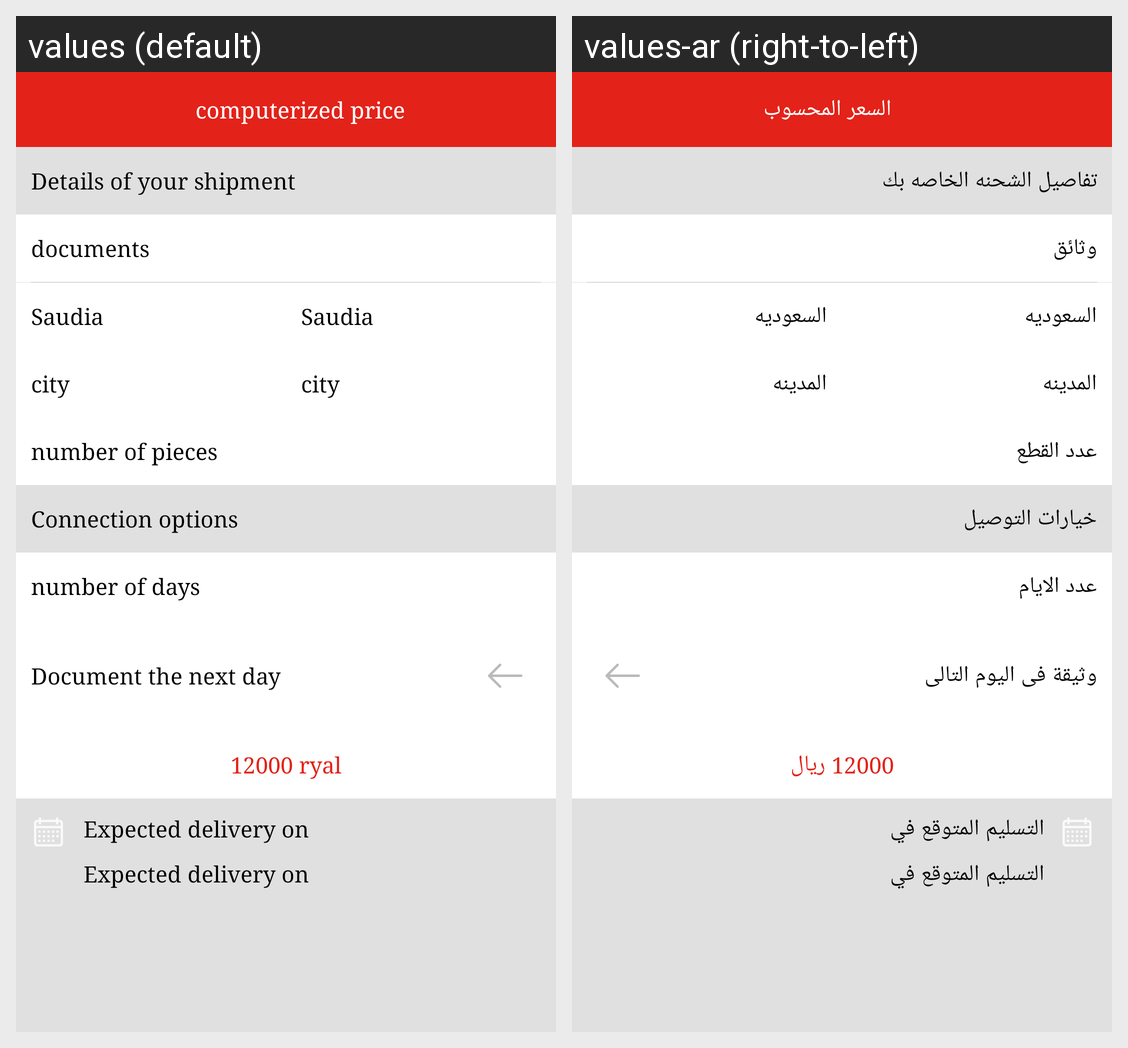

Strings drawn on this Android screen and how each of the app's shown locales translates them:
Android screen res/layout/fragment_computerized_price.xml rendered under 2 locales, left to right: values (default), values-ar (right-to-left). Device: Nexus 5 (rendered at 1080×1920; each locale shown at half size, 540×960, under a caption strip naming it); theme AppTheme.
Strings drawn on this screen, with the default value and each locale's value (text and hints the layout hard-codes, and strings that could not be matched under every locale, appear in the picture but are not listed):

computerized_price
  values: computerized price
  values-ar: السعر المحسوب

details_of_your_shipment
  values: Details of your shipment
  values-ar: تفاصيل الشحنه الخاصه بك

documents
  values: documents
  values-ar: وثائق

saudia
  values: Saudia
  values-ar: السعوديه

city
  values: city
  values-ar: المدينه

number_of_pieces
  values: number of pieces
  values-ar: عدد القطع

connection_options
  values: Connection options
  values-ar: خيارات التوصيل

number_of_days
  values: number of days
  values-ar: عدد الايام

document_the_next_day
  values: Document the next day
  values-ar: وثيقة فى اليوم التالى

_12000_ryal
  values: 12000 ryal
  values-ar: 12000 ريال

expected_delivery_on
  values: Expected delivery on
  values-ar: التسليم المتوقع في
